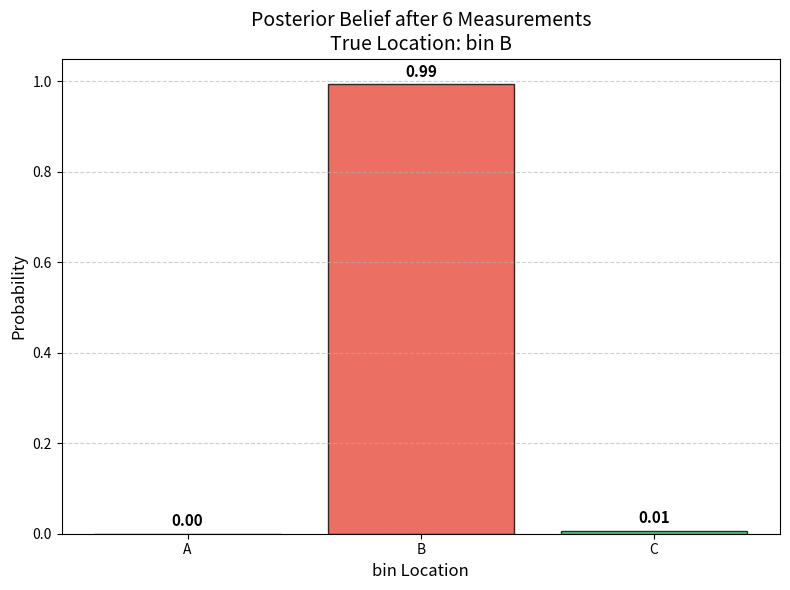

Generate this figure with matplotlib:
import numpy as np
import matplotlib.pyplot as plt


def calculate_entropy(belief_vector):
    """Calculates the Shannon Entropy (in bits) of a belief vector."""
    
    # 1. Filter out zeros, because log(0) is undefined. 
    # (P(x) * log(P(x)) approaches 0 as P(x) approaches 0)
    probabilities = belief_vector[belief_vector > 0]
    
    # 2. Apply the formula: H = - sum(P * log2(P))
    # np.log2 is the logarithm base 2
    entropy = -np.sum(probabilities * np.log2(probabilities))
    
    return entropy

def calculate_misclassification_risk(belief_vector: np.ndarray) -> float:
    """
    Implements the Misclassification Risk Cost, which measures the probability 
    that the true state is NOT the Maximum A Posteriori (MAP) estimate.

    Cost = 1 - P(x_MAP)

    Args:
        belief_vector: A NumPy array representing the categorical belief state 
                       [P(x_A), P(x_B), P(x_C), ...].

    Returns:
        The Misclassification Risk Cost (a float between 0.0 and 1.0).
    """
    
    # 1. Find the probability of the Maximum A Posteriori (MAP) estimate
    # This is the highest probability in the belief vector.
    max_probability = np.max(belief_vector)
    
    # 2. Calculate the risk: 1 minus the probability of the best guess
    misclassification_risk = 1.0 - max_probability
    
    return misclassification_risk

def run_bayes_simulation():
    # ---------------------------------------------------------
    # 1. Setup & Initialization
    # ---------------------------------------------------------
    bins = ['A', 'B', 'C']
    n_bins = len(bins)
    
    # Maximum Entropy Prior (Uniform Distribution)
    # Belief[i] = P(Item is in Bin i)
    belief = np.array([1.0/n_bins] * n_bins)
    
    # Hidden State: Randomly instantiate the problem
    true_bin_idx = np.random.randint(0, n_bins)
    true_bin_name = bins[true_bin_idx]
    
    # ---------------------------------------------------------
    # 2. Define Measurement / Sensor Model
    # ---------------------------------------------------------
    # True Positive Rate (Sensitivity): P(Detected | Item Present)
    TPR = 0.80 
    # False Positive Rate (False Alarm): P(Detected | Item Absent)
    FPR = 0.15 
    
    # ---------------------------------------------------------
    # 3. Simulation Loop: Collect N Measurements
    # ---------------------------------------------------------
    N = 6  # Number of measurements to collect
    
    print(f"--- SIMULATION START ---")
    print(f"Hidden Truth: The item is actually in bin {true_bin_name}")
    print(f"Prior Belief: {belief}\n")
    
    step = 0
    while calculate_misclassification_risk(belief) > 0.01:
        step += 1
        # A. Action: Decide which bin to measure
        # Strategy: Randomly pick a bin to scan
        measure_idx = np.random.randint(0, n_bins)
        measure_name = bins[measure_idx]
        
        # B. Observation: Simulate the sensor reading
        # Determine if the item is actually in the bin we are measuring
        is_item_present = (measure_idx == true_bin_idx)
        
        if is_item_present:
            # We are scanning the correct bin.
            # Sensor returns Positive with probability TPR.
            observation = np.random.rand() < TPR
        else:
            # We are scanning an empty bin.
            # Sensor returns Positive with probability FPR (Noise).
            observation = np.random.rand() < FPR
            
        obs_str = "DETECTED" if observation else "NOTHING"
        
        # C. Update: Apply Bayes' Rule
        # Posterior(x) = Likelihood(z|x) * Prior(x) (normalized)
        
        likelihood_vector = np.zeros(n_bins)
        
        for hypothesis_idx in range(n_bins):
            # We are evaluating: P(Observation | Item is in hypothesis_idx)
            
            if hypothesis_idx == measure_idx:
                # Hypothesis: The item is in the bin we just scanned.
                # So we expect to see it (TPR logic).
                if observation: # We saw it
                    likelihood_vector[hypothesis_idx] = TPR
                else:           # We missed it
                    likelihood_vector[hypothesis_idx] = 1 - TPR
            else:
                # Hypothesis: The item is in a DIFFERENT bin than the one we scanned.
                # So the bin we scanned should be empty (FPR logic).
                if observation: # False Positive
                    likelihood_vector[hypothesis_idx] = FPR
                else:           # True Negative
                    likelihood_vector[hypothesis_idx] = 1 - FPR
        
        # Update and Normalize
        unnormalized_posterior = likelihood_vector * belief
        belief = unnormalized_posterior / np.sum(unnormalized_posterior)
        
        # Log step
        print(f"Step {step}: Scanned bin {measure_name} -> Got '{obs_str}'")
        print(f"   New Belief:  {np.round(belief, 4)}")
        print(f"   Likelihoods: {likelihood_vector}")
        print(f"   Entropy:    {calculate_entropy(belief):.4f} bits")
        print(f"   Misclassification Risk: {calculate_misclassification_risk(belief):.4f}")
        print("-" * 40)
    
    # ---------------------------------------------------------
    # 4. Plotting the Posterior
    # ---------------------------------------------------------
    plt.figure(figsize=(8, 6))
    
    # Create bar chart
    bars = plt.bar(bins, belief, color=['#3498db', '#e74c3c', '#2ecc71'], alpha=0.8, edgecolor='black')
    
    # Highlight the true bin in the plot logic or just title
    plt.title(f'Posterior Belief after {N} Measurements\nTrue Location: bin {true_bin_name}', fontsize=14)
    plt.ylabel('Probability', fontsize=12)
    plt.xlabel('bin Location', fontsize=12)
    plt.ylim(0, 1.05)
    plt.grid(axis='y', linestyle='--', alpha=0.6)
    
    # Add value labels on top of bars
    for bar in bars:
        height = bar.get_height()
        plt.text(bar.get_x() + bar.get_width()/2., height + 0.01,
                 f'{height:.2f}',
                 ha='center', va='bottom', fontsize=11, fontweight='bold')
                 
    plt.tight_layout()
    plt.savefig('bayes_posterior_bins.png')

if __name__ == "__main__":
    run_bayes_simulation()